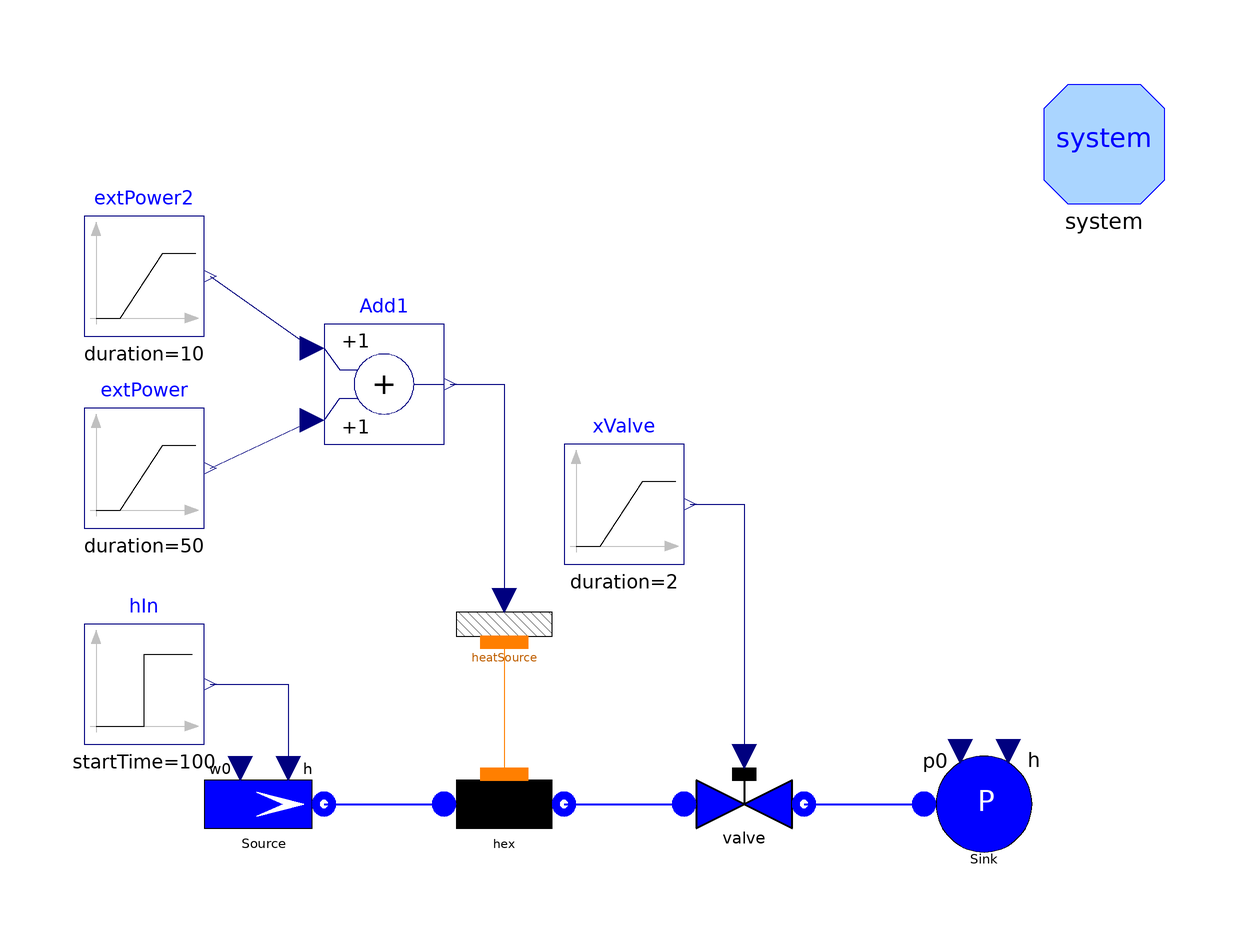

This picture is the connection diagram that the Modelica source below describes through its graphical annotations.

model TestFlow1D2phB "Test case for Flow1D2ph"
      package Medium = Modelica.Media.Water.WaterIF97_ph;
      import Modelica.Constants.*;
      // number of Nodes
      parameter Integer Nnodes=10;
      // total length
      parameter Length Lhex=10;
      // internal diameter
      parameter Diameter Dhex=0.06;
      // wall thickness
      parameter Thickness thhex=0;
      // internal radius
      parameter Radius rhex=Dhex/2;
      // internal perimeter
      parameter Length omegahex=Dhex;
      // internal cross section
      parameter Area Ahex=pi*rhex^2;
      // friction factor
      parameter Real Cfhex=0.005;
      Modelica.SIunits.Mass Mhex "Mass in the heat exchanger";
      Modelica.SIunits.Mass Mbal "Mass resulting from the mass balance";
      Modelica.SIunits.Mass Merr "Mass balance error";

      Water.Flow1D2ph hex(
        N=Nnodes,
        L=Lhex,
        omega=omegahex,
        Dhyd=Dhex,
        A=Ahex,
        Cfnom=0.005,
        DynamicMomentum=false,
        hstartin=6e5,
        hstartout=6e5,
        wnom=1,
        FFtype=ThermoPower3.Choices.Flow1D.FFtypes.Cfnom,
        initOpt=ThermoPower3.Choices.Init.Options.steadyState,
        redeclare package Medium = Medium,
        avoidInletEnthalpyDerivative=true,
        dpnom=1000) annotation (Placement(transformation(extent={{-20,-30},{0,-10}},
              rotation=0)));
      ThermoPower3.Water.ValveLin valve(redeclare package Medium = Medium, Kv=
            0.4/10e5) annotation (Placement(transformation(extent={{20,-30},{40,
                -10}}, rotation=0)));
      ThermoPower3.Thermal.HeatSource1D heatSource(
        N=Nnodes,
        L=Lhex,
        omega=omegahex) annotation (Placement(transformation(extent={{-20,0},{0,
                20}}, rotation=0)));
      ThermoPower3.Water.SinkP Sink(p0=1e5, redeclare package Medium = Medium)
        annotation (Placement(transformation(extent={{60,-30},{80,-10}},
              rotation=0)));
      Modelica.Blocks.Sources.Step hIn(
        height=1e5,
        offset=4e5,
        startTime=100) annotation (Placement(transformation(extent={{-80,-10},{
                -60,10}}, rotation=0)));
      Modelica.Blocks.Sources.Ramp extPower(
        startTime=10,
        duration=50,
        height=12e5) annotation (Placement(transformation(extent={{-80,26},{-60,
                46}}, rotation=0)));
      ThermoPower3.Water.SourceW Source(redeclare package Medium = Medium, w0=
            0.4) annotation (Placement(transformation(extent={{-60,-30},{-40,-10}},
              rotation=0)));
      Modelica.Blocks.Sources.Ramp extPower2(
        duration=10,
        startTime=150,
        height=-12e5) annotation (Placement(transformation(extent={{-80,58},{-60,
                78}}, rotation=0)));
      Modelica.Blocks.Math.Add Add1 annotation (Placement(transformation(extent=
               {{-40,40},{-20,60}}, rotation=0)));
      Modelica.Blocks.Sources.Ramp xValve(height=0, offset=1) annotation (
          Placement(transformation(extent={{0,20},{20,40}}, rotation=0)));
      inner System system
        annotation (Placement(transformation(extent={{80,80},{100,100}})));
    equation
      connect(heatSource.wall, hex.wall)
        annotation (Line(points={{-10,7},{-10,-15}}, color={255,127,0}));
      connect(hex.outfl, valve.inlet) annotation (Line(
          points={{0,-20},{20,-20}},
          color={0,0,255},
          thickness=0.5));
      connect(valve.outlet, Sink.flange) annotation (Line(
          points={{40,-20},{60,-20}},
          color={0,0,255},
          thickness=0.5));
      connect(Source.flange, hex.infl) annotation (Line(
          points={{-40,-20},{-20,-20}},
          color={0,0,255},
          thickness=0.5));
      Mhex = hex.M;
      der(Mbal) = hex.infl.m_flow + hex.outfl.m_flow;
      Merr = Mhex - Mbal;
    initial equation
      Mbal = Mhex;

    equation
      connect(extPower2.y, Add1.u1)
        annotation (Line(points={{-59,68},{-42,56}}, color={0,0,127}));
      connect(extPower.y, Add1.u2)
        annotation (Line(points={{-59,36},{-42,44}}, color={0,0,127}));
      connect(Add1.y, heatSource.power) annotation (Line(points={{-19,50},{-10,
              50},{-10,14}}, color={0,0,127}));
      connect(hIn.y, Source.in_h)
        annotation (Line(points={{-59,0},{-46,0},{-46,-14}}, color={0,0,127}));
      connect(xValve.y, valve.cmd)
        annotation (Line(points={{21,30},{30,30},{30,-12}}, color={0,0,127}));
      annotation (
        Window(
          x=0.01,
          y=0.03,
          width=0.59,
          height=0.55),
        Diagram(coordinateSystem(
            preserveAspectRatio=false,
            extent={{-100,-100},{100,100}},
            grid={2,2}), graphics),
        experiment(
          StopTime=250,
          NumberOfIntervals=2000,
          Tolerance=1e-009),
        Documentation(info="<HTML>
<p>Same as TestFlow1D2phA, but in this case the enthalpy at the inlet changes stepwise. The avodInletEnthalpyDerivative flag is set to true, in order to avoid problems with the derivative of h[1]. 
<p>
Simulation Interval = [0...250] sec <br> 
Integration Algorithm = DASSL <br>
Algorithm Tolerance = 1e-9 
</p>
</HTML>", revisions="<html>
<ul>
    <li><i>27 Jul 2007</i> by <a href=\"mailto:francesco.casella@polimi.it\">Francesco Casella</a>:<br> 
    Created.</li>
</ul>
</html>"),
        experimentSetupOutput(equdistant=false));
    end TestFlow1D2phB;